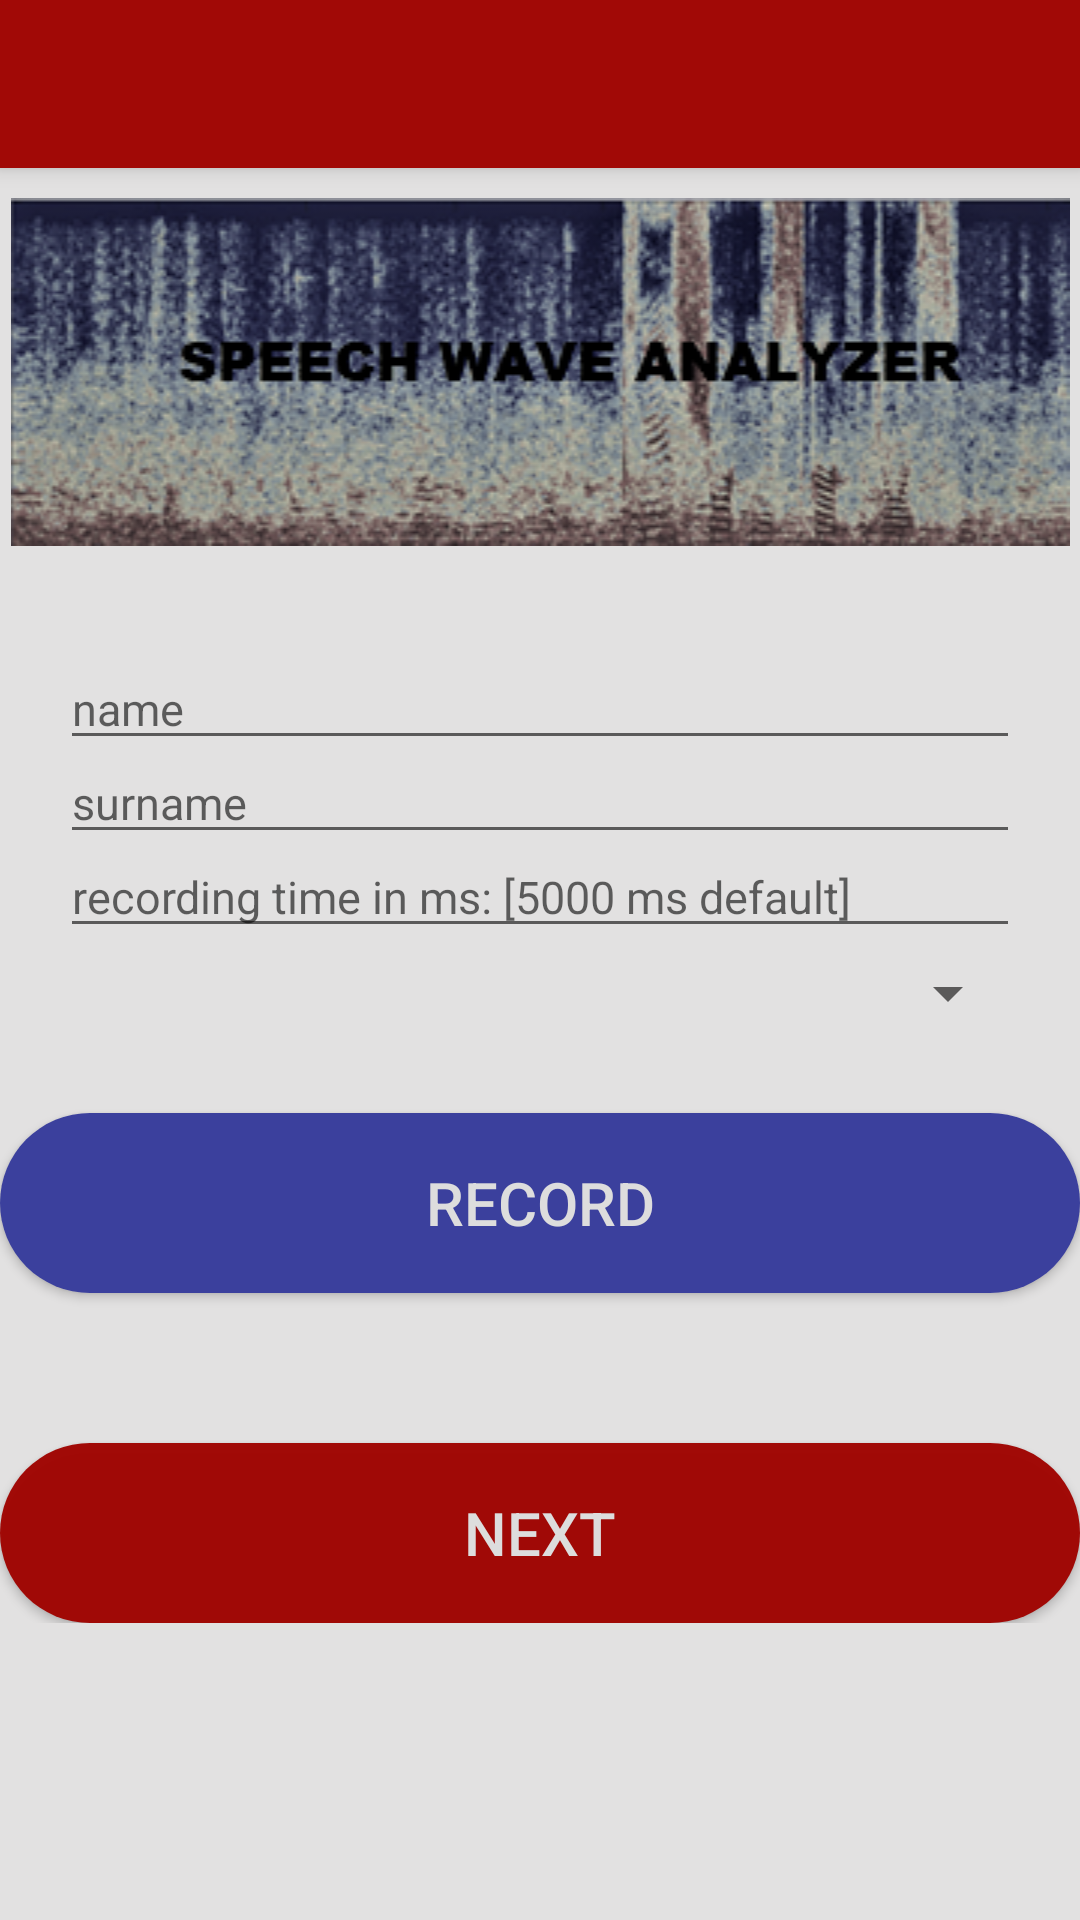

Android layout source for this screen:
<!-- AndroidManifest.xml: application theme AppTheme -->
<!-- res/layout/activity_face.xml -->
<?xml version="1.0" encoding="utf-8"?>
<ScrollView xmlns:android="http://schemas.android.com/apk/res/android"
    xmlns:app="http://schemas.android.com/apk/res-auto"
    android:layout_width="fill_parent"
    android:layout_height="fill_parent">

    <LinearLayout
        android:layout_width="match_parent"
        android:layout_height="match_parent"
        android:orientation="vertical">

        <android.support.v7.widget.Toolbar
            android:id="@+id/face_toolbar"
            android:layout_width="match_parent"
            android:layout_height="?attr/actionBarSize"
            android:background="@color/colorPrimary"
            android:elevation="4dp"
            android:theme="@style/ThemeOverlay.AppCompat.ActionBar"
            app:popupTheme="@style/ThemeOverlay.AppCompat.Light" />

        <ImageView
            android:layout_width="match_parent"
            android:layout_height="wrap_content"
            android:paddingBottom="15dp"
            android:paddingTop="10dp"
            android:src="@drawable/facefront2" />

        <LinearLayout
            android:layout_width="match_parent"
            android:layout_height="wrap_content"
            android:orientation="vertical"
            android:paddingBottom="25dp"
            android:paddingLeft="20dp"
            android:paddingRight="20dp"
            android:paddingTop="25dp">

            <EditText
                android:id="@+id/name_edit_text"
                android:layout_width="match_parent"
                android:layout_height="wrap_content"
                android:hint="name"
                android:paddingTop="4dp"
                android:textColor="@color/gray1"
                android:textSize="15sp" />

            <EditText
                android:id="@+id/surname_edit_text"
                android:layout_width="match_parent"
                android:layout_height="wrap_content"
                android:hint="surname"
                android:paddingTop="4dp"
                android:textColor="@color/gray1"
                android:textSize="15sp" />

            <EditText
                android:id="@+id/recording_time_edit_text"
                android:layout_width="match_parent"
                android:layout_height="wrap_content"
                android:hint="recording time in ms: [5000 ms default]"
                android:paddingTop="4dp"
                android:textColor="@color/gray1"
                android:textSize="15sp" />

            <Spinner
                android:id="@+id/recording_spinner_list"
                android:layout_width="match_parent"
                android:layout_height="wrap_content"
                android:paddingBottom="15dp"
                android:paddingTop="15dp"
                android:textColor="@color/gray1"
                android:textSize="15sp"></Spinner>
        </LinearLayout>

        <Button
            android:id="@+id/record_button"
            android:layout_width="match_parent"
            android:layout_height="60dp"
            android:background="@drawable/record_button"
            android:text="Record"
            android:textColor="@color/buttonTextColor"
            android:textSize="20sp" />

        <ProgressBar
            android:id="@+id/recording_progress_bar"
            style="@android:style/Widget.ProgressBar.Horizontal"
            android:layout_width="match_parent"
            android:layout_height="wrap_content"
            android:paddingBottom="15dp"
            android:paddingLeft="20dp"
            android:paddingRight="20dp"
            android:paddingTop="15dp"
            android:progressDrawable="@drawable/progressbar_1" />

        <Button
            android:id="@+id/next_button"
            android:layout_width="match_parent"
            android:layout_height="60dp"
            android:background="@drawable/next_button"
            android:text="next"
            android:textColor="@color/buttonTextColor"
            android:textSize="20sp" />
    </LinearLayout>
</ScrollView>
<!-- resources referenced by this layout -->
<resources>
  <color name="buttonTextColor">#dddddd</color>
  <color name="colorPrimary">#a10906</color>
  <color name="gray1">#A9A8A8</color>
  <!-- drawable facefront2: png bitmap (drawable, 100364 bytes) -->
  <!-- drawable next_button (drawable) -->
  <?xml version="1.0" encoding="utf-8"?>
  <shape xmlns:android="http://schemas.android.com/apk/res/android" android:shape="rectangle" >
      <corners
          android:topLeftRadius="100dp"
          android:topRightRadius="100dp"
          android:bottomLeftRadius="100dp"
          android:bottomRightRadius="100dp" />
      <solid
          android:color="@color/buttonRed" />
      <padding
          android:left="0dp"
          android:top="0dp"
          android:right="0dp"
          android:bottom="0dp" />
      <size
          android:width="270dp"
          android:height="60dp" />
  </shape>
  <!-- drawable progressbar_1 (drawable) -->
  <layer-list xmlns:android="http://schemas.android.com/apk/res/android">
  
      
  
      <item android:id="@android:id/background">
          <clip>
              <shape>
                  <solid android:color="@color/gray1" />
              </shape>
          </clip>
      </item>
      
      <item android:id="@android:id/progress">
          <clip>
              <shape>
                  <solid android:color="@color/gray1" />
              </shape>
          </clip>
      </item>
  
  </layer-list>
  <!-- drawable record_button (drawable) -->
  <?xml version="1.0" encoding="utf-8"?>
  <shape xmlns:android="http://schemas.android.com/apk/res/android" android:shape="rectangle" >
      <corners
          android:topLeftRadius="100dp"
          android:topRightRadius="100dp"
          android:bottomLeftRadius="100dp"
          android:bottomRightRadius="100dp" />
      <solid
          android:color="@color/buttonBlue" />
      <padding
          android:left="0dp"
          android:top="0dp"
          android:right="0dp"
          android:bottom="0dp" />
      <size
          android:width="270dp"
          android:height="60dp" />
  </shape>
  <style name="AppTheme" parent="Theme.AppCompat.Light.NoActionBar">
          
          
          <item name="colorPrimary">@color/colorPrimary</item>
          <item name="colorPrimaryDark">@color/colorPrimaryDark</item>
          <item name="colorAccent">@color/colorAccent</item>
  
          
  
          
  
      </style>
  <color name="buttonRed">#FDA10906</color>
  <color name="buttonBlue">#3b409d</color>
  <color name="colorPrimaryDark">#a9a8a8</color>
  <color name="colorAccent">#3b409d</color>
</resources>
